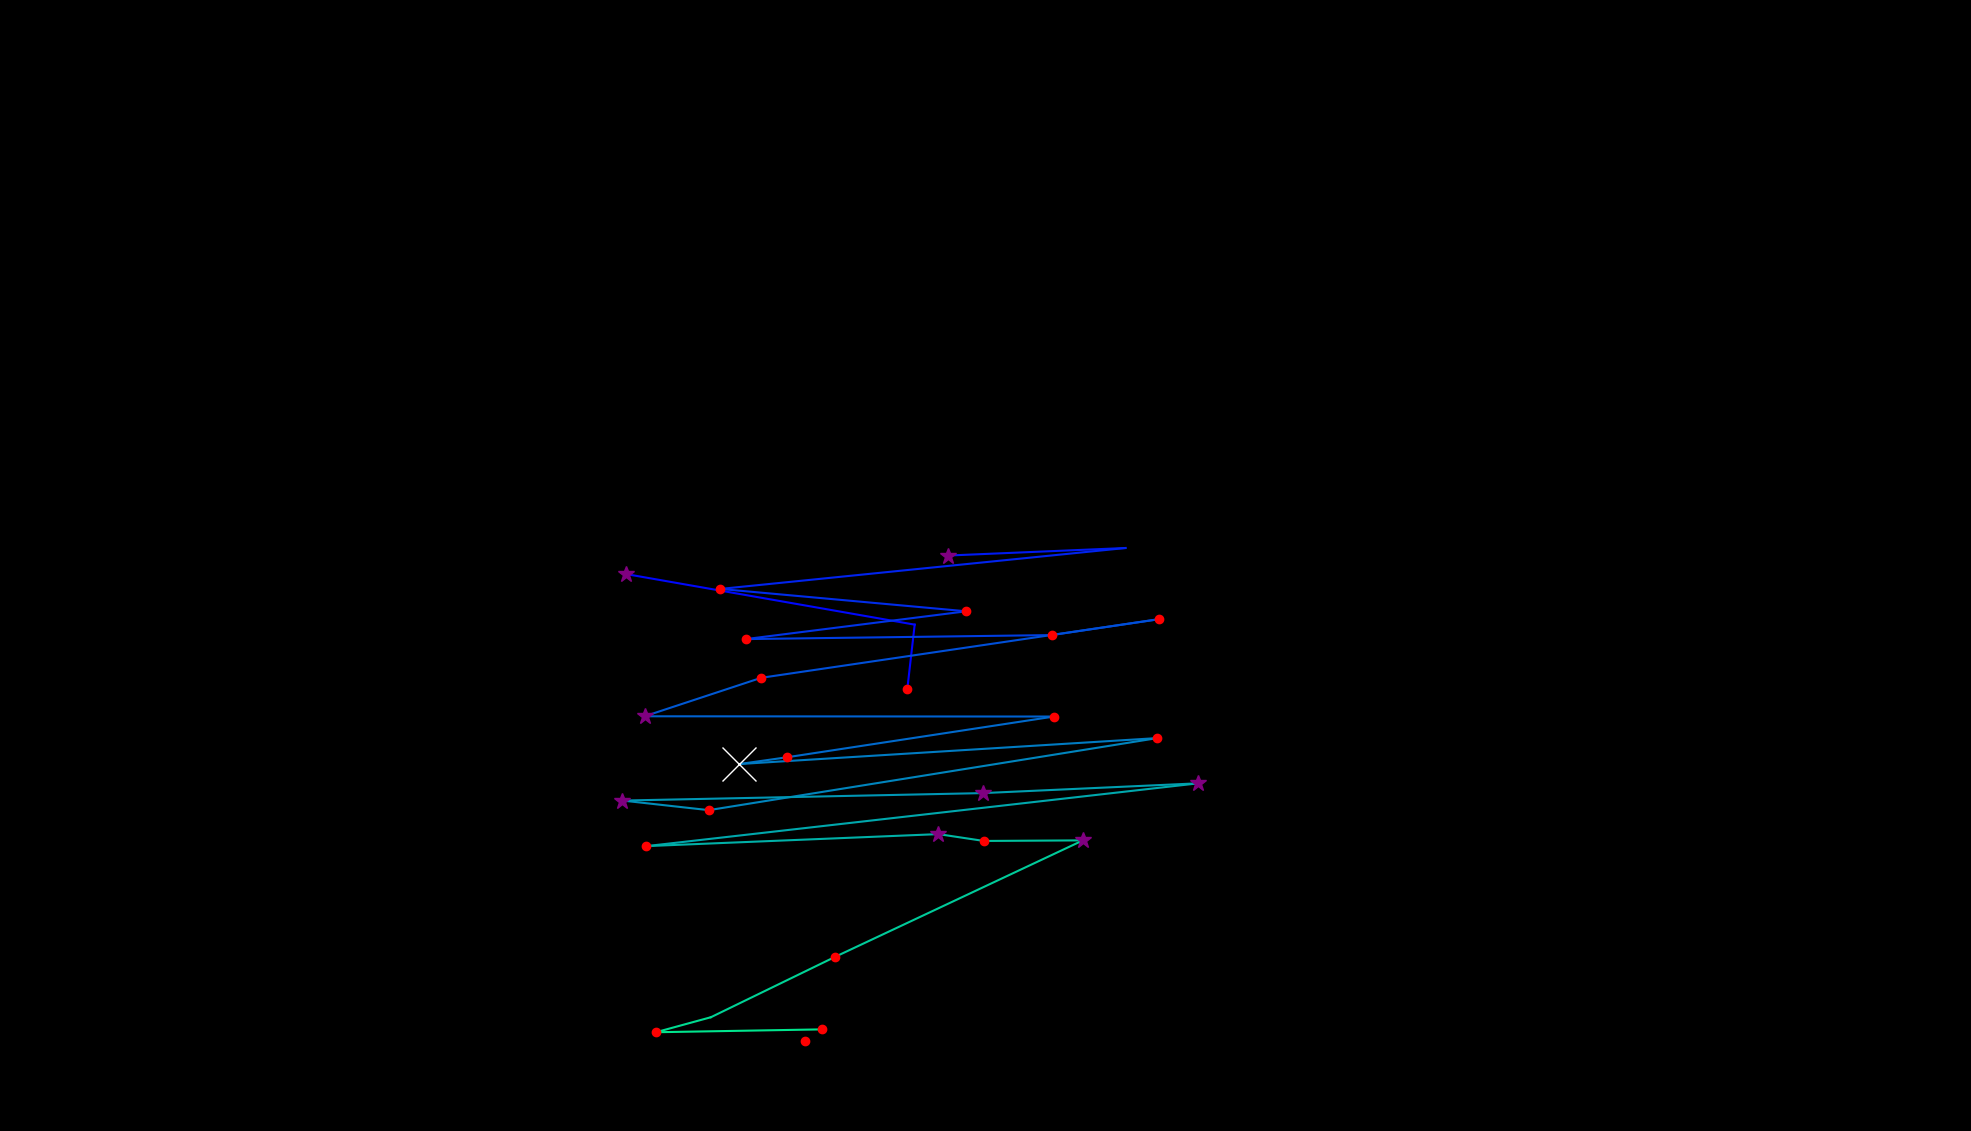

Data behind this chart, as committed beside it:
, fixation_id, timestamp, avg_gaze_x, avg_gaze_y, duration
0, 181.0, 52129, 1178, 574.1, 156.7
1, 182.0, 52334, 1188, 657.6, 96.4
2, 183.0, 52526, 812.5, 723.4, 289.2
3, 185.0, 53189, 1232, 747.4, 349.5
4, 186.0, 53816, 1462, 757.1, 24.1
5, 187.0, 53936, 935.4, 704, 192.8
6, 188.0, 54213, 1255, 674.9, 204.9
7, 189.0, 54647, 968.5, 638.8, 241
8, 190.0, 54985, 1366, 644, 156.7
9, 191.0, 55165, 1505, 664.7, 120.5
10, 192.0, 55382, 988.6, 588.6, 216.9
11, 193.0, 56021, 837.1, 538.6, 337.4
12, 194.0, 56443, 1369, 538.3, 216.9
13, 195.0, 56732, 1022, 485.3, 192.8
14, 196.0, 56949, 960, 476.5, 578.4
15, 197.0, 57744, 1503, 510.3, 192.8
16, 198.0, 58033, 920.6, 416.7, 132.6
17, 199.0, 58190, 808.4, 429.1, 301.3
18, 200.0, 58575, 1277, 438.8, 253.1
19, 201.0, 58913, 1556, 451.5, 301.3
20, 202.0, 59323, 839.5, 370, 192.8
21, 203.0, 59564, 1219, 385.6, 337.4
22, 204.0, 59925, 1278, 376.7, 144.6
23, 205.0, 60250, 1406, 377.4, 277.2
24, 206.0, 60624, 1084, 226, 229
25, 207.0, 60913, 923.2, 147.8, 108.5
26, 208.0, 61106, 851.9, 128.3, 180.8
27, 209.0, 61443, 1068, 132, 156.7
28, 211.0, 62263, 1045, 117.1, 120.5
